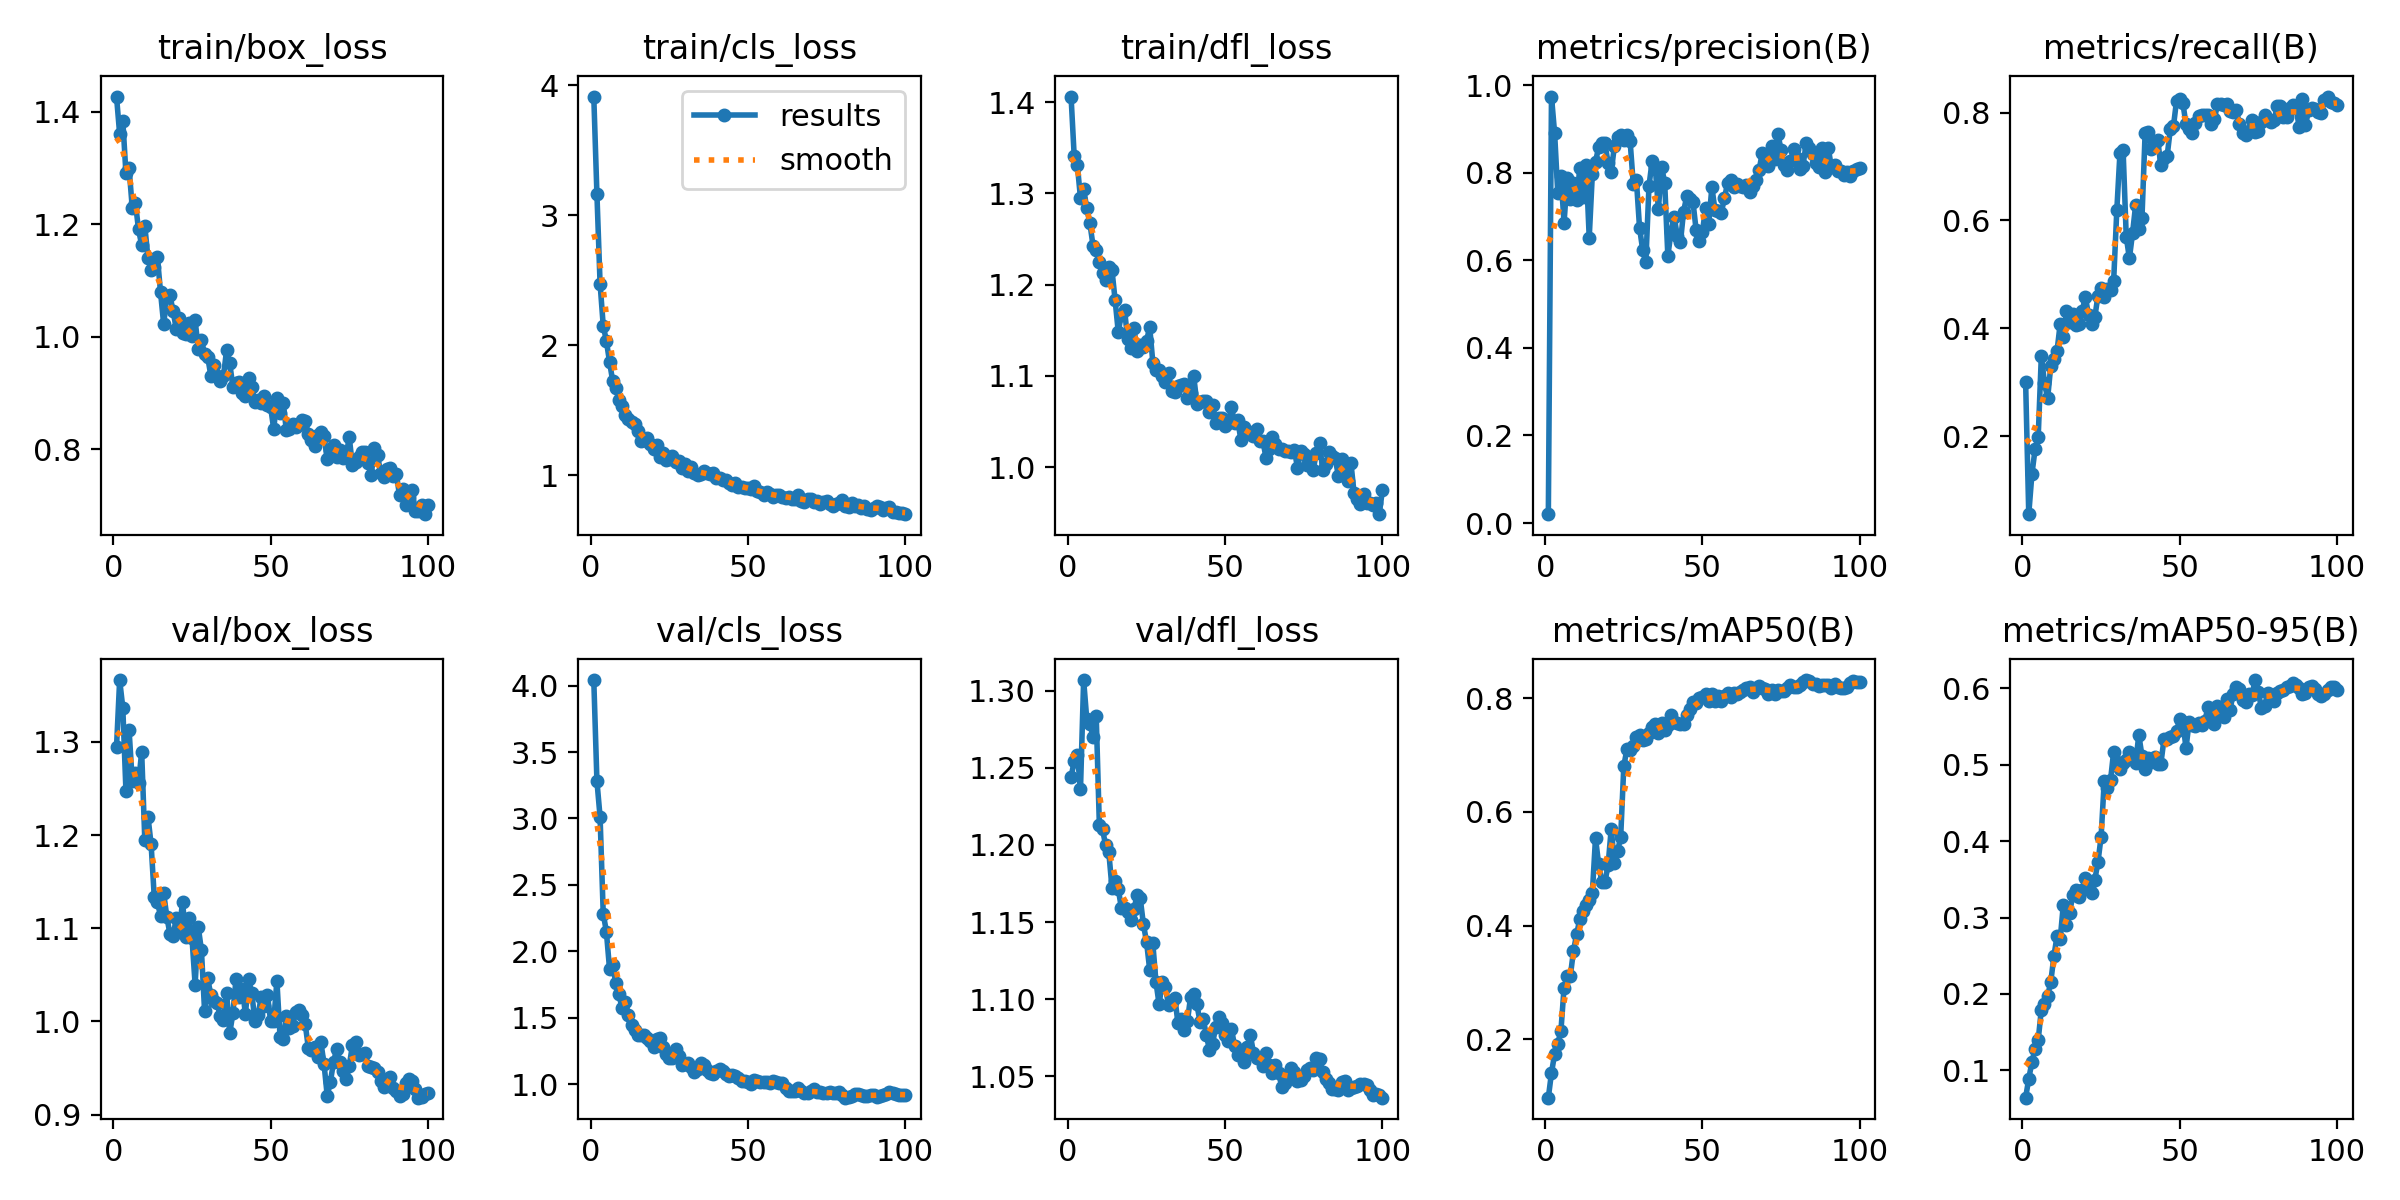

The table this chart was drawn from, first rows:
epoch, time, train/box_loss, train/cls_loss, train/dfl_loss, metrics/precision(B), metrics/recall(B), metrics/mAP50(B), metrics/mAP50-95(B), val/box_loss, val/cls_loss, val/dfl_loss, lr/pg0, lr/pg1, lr/pg2
1, 55.07, 1.427, 3.915, 1.406, 0.02019, 0.3013, 0.09742, 0.06439, 1.294, 4.042, 1.244, 0.0001375, 0.0001375, 0.0001375
2, 109.1, 1.361, 3.161, 1.341, 0.9741, 0.05562, 0.141, 0.08908, 1.366, 3.28, 1.254, 0.0002785, 0.0002785, 0.0002785
3, 162.7, 1.385, 2.475, 1.331, 0.8902, 0.1295, 0.1742, 0.1109, 1.337, 3.012, 1.259, 0.0004166, 0.0004166, 0.0004166
4, 217.1, 1.291, 2.152, 1.295, 0.7538, 0.1757, 0.1925, 0.1282, 1.247, 2.284, 1.236, 0.0005519, 0.0005519, 0.0005519
5, 270.4, 1.3, 2.034, 1.305, 0.7935, 0.1979, 0.2147, 0.1396, 1.313, 2.148, 1.307, 0.0006002, 0.0006002, 0.0006002
6, 323.7, 1.23, 1.873, 1.284, 0.686, 0.3494, 0.2911, 0.1796, 1.258, 1.869, 1.281, 0.0005941, 0.0005941, 0.0005941
7, 377.3, 1.239, 1.726, 1.267, 0.7887, 0.2987, 0.3117, 0.1865, 1.266, 1.896, 1.279, 0.0005879, 0.0005879, 0.0005879
8, 431.2, 1.191, 1.671, 1.242, 0.7396, 0.2703, 0.3117, 0.1974, 1.256, 1.761, 1.27, 0.0005817, 0.0005817, 0.0005817
9, 484.5, 1.163, 1.579, 1.238, 0.7765, 0.3305, 0.3558, 0.2157, 1.289, 1.674, 1.284, 0.0005755, 0.0005755, 0.0005755
10, 538.5, 1.197, 1.535, 1.224, 0.7381, 0.3442, 0.3849, 0.2496, 1.194, 1.57, 1.213, 0.0005693, 0.0005693, 0.0005693
11, 592.1, 1.14, 1.46, 1.212, 0.8102, 0.3584, 0.4113, 0.2759, 1.22, 1.619, 1.21, 0.0005631, 0.0005631, 0.0005631
12, 645.7, 1.118, 1.43, 1.205, 0.7455, 0.4087, 0.4266, 0.272, 1.19, 1.521, 1.2, 0.0005569, 0.0005569, 0.0005569
13, 699.7, 1.125, 1.41, 1.22, 0.8189, 0.3842, 0.437, 0.317, 1.134, 1.447, 1.195, 0.0005508, 0.0005508, 0.0005508
14, 753.4, 1.142, 1.39, 1.216, 0.652, 0.4316, 0.445, 0.29, 1.128, 1.409, 1.172, 0.0005446, 0.0005446, 0.0005446
15, 807.1, 1.079, 1.343, 1.183, 0.7978, 0.4122, 0.458, 0.3059, 1.113, 1.371, 1.177, 0.0005384, 0.0005384, 0.0005384
16, 860.6, 1.022, 1.262, 1.148, 0.8257, 0.4272, 0.5542, 0.3297, 1.138, 1.367, 1.172, 0.0005322, 0.0005322, 0.0005322
17, 913.9, 1.071, 1.267, 1.167, 0.8579, 0.4068, 0.508, 0.3364, 1.112, 1.366, 1.159, 0.000526, 0.000526, 0.000526
18, 967.6, 1.074, 1.283, 1.173, 0.8681, 0.4073, 0.4773, 0.327, 1.094, 1.349, 1.159, 0.0005198, 0.0005198, 0.0005198
19, 1022, 1.045, 1.243, 1.14, 0.8672, 0.4324, 0.477, 0.3365, 1.091, 1.323, 1.157, 0.0005136, 0.0005136, 0.0005136
20, 1076, 1.014, 1.2, 1.131, 0.8221, 0.4585, 0.5064, 0.3516, 1.111, 1.282, 1.152, 0.0005074, 0.0005074, 0.0005074
21, 1130, 1.033, 1.23, 1.152, 0.802, 0.4251, 0.5706, 0.341, 1.099, 1.341, 1.158, 0.0005012, 0.0005012, 0.0005012
22, 1184, 1.007, 1.143, 1.127, 0.8607, 0.4088, 0.5101, 0.3325, 1.128, 1.348, 1.168, 0.0004951, 0.0004951, 0.0004951
23, 1237, 1.005, 1.172, 1.134, 0.8808, 0.4204, 0.5309, 0.3493, 1.091, 1.278, 1.165, 0.0004889, 0.0004889, 0.0004889
24, 1291, 1.024, 1.116, 1.131, 0.8864, 0.4606, 0.5554, 0.3723, 1.111, 1.23, 1.149, 0.0004827, 0.0004827, 0.0004827
25, 1345, 1.002, 1.126, 1.138, 0.8745, 0.4745, 0.6807, 0.4054, 1.09, 1.196, 1.137, 0.0004765, 0.0004765, 0.0004765
26, 1398, 1.029, 1.147, 1.154, 0.8867, 0.4577, 0.7109, 0.4782, 1.039, 1.198, 1.119, 0.0004703, 0.0004703, 0.0004703
27, 1451, 0.9788, 1.099, 1.115, 0.8729, 0.4738, 0.7085, 0.469, 1.101, 1.26, 1.136, 0.0004641, 0.0004641, 0.0004641
28, 1505, 0.9952, 1.107, 1.107, 0.7751, 0.4704, 0.7155, 0.4795, 1.077, 1.212, 1.111, 0.0004579, 0.0004579, 0.0004579
29, 1558, 0.969, 1.051, 1.107, 0.7836, 0.4884, 0.7319, 0.5171, 1.012, 1.146, 1.097, 0.0004518, 0.0004518, 0.0004518
30, 1612, 0.9642, 1.084, 1.1, 0.6748, 0.6192, 0.7348, 0.5037, 1.046, 1.153, 1.111, 0.0004456, 0.0004456, 0.0004456
31, 1666, 0.9307, 1.033, 1.093, 0.6237, 0.7252, 0.7268, 0.4949, 1.028, 1.155, 1.108, 0.0004394, 0.0004394, 0.0004394
32, 1719, 0.9492, 1.062, 1.103, 0.5954, 0.7303, 0.7287, 0.5016, 1.022, 1.129, 1.096, 0.0004332, 0.0004332, 0.0004332
33, 1772, 0.9298, 1.019, 1.083, 0.7695, 0.5702, 0.7389, 0.5064, 1.02, 1.094, 1.098, 0.000427, 0.000427, 0.000427
34, 1825, 0.9215, 1.001, 1.082, 0.8266, 0.5297, 0.7489, 0.5165, 1.005, 1.112, 1.101, 0.0004208, 0.0004208, 0.0004208
35, 1879, 0.9299, 1.008, 1.089, 0.8124, 0.5764, 0.7542, 0.5112, 1.002, 1.155, 1.084, 0.0004146, 0.0004146, 0.0004146
36, 1932, 0.9763, 1.035, 1.09, 0.7171, 0.6294, 0.7397, 0.5027, 1.031, 1.144, 1.087, 0.0004084, 0.0004084, 0.0004084
37, 1986, 0.9534, 1.018, 1.091, 0.8143, 0.5848, 0.7561, 0.5389, 0.9874, 1.103, 1.08, 0.0004022, 0.0004022, 0.0004022
38, 2039, 0.9114, 1.011, 1.076, 0.7771, 0.6046, 0.7436, 0.5113, 1.009, 1.08, 1.086, 0.0003961, 0.0003961, 0.0003961
39, 2092, 0.9175, 1.016, 1.081, 0.6102, 0.7621, 0.7535, 0.4939, 1.046, 1.074, 1.101, 0.0003899, 0.0003899, 0.0003899
40, 2145, 0.9189, 0.9766, 1.1, 0.6638, 0.764, 0.7699, 0.5091, 1.027, 1.096, 1.103, 0.0003837, 0.0003837, 0.0003837
41, 2199, 0.9004, 0.9768, 1.07, 0.6991, 0.7329, 0.7584, 0.503, 1.035, 1.113, 1.097, 0.0003775, 0.0003775, 0.0003775
42, 2252, 0.8949, 0.9619, 1.071, 0.6566, 0.7444, 0.7566, 0.5101, 1.008, 1.1, 1.085, 0.0003713, 0.0003713, 0.0003713
43, 2306, 0.9263, 0.9626, 1.073, 0.6411, 0.7496, 0.7545, 0.501, 1.045, 1.074, 1.087, 0.0003651, 0.0003651, 0.0003651
44, 2359, 0.9114, 0.9371, 1.072, 0.7113, 0.7022, 0.7552, 0.5009, 1.031, 1.058, 1.077, 0.0003589, 0.0003589, 0.0003589
45, 2412, 0.8834, 0.9212, 1.06, 0.7459, 0.715, 0.7699, 0.5331, 1.001, 1.072, 1.067, 0.0003527, 0.0003527, 0.0003527
46, 2465, 0.8875, 0.9361, 1.068, 0.7398, 0.7192, 0.7816, 0.5335, 1.007, 1.062, 1.071, 0.0003466, 0.0003466, 0.0003466
47, 2519, 0.8821, 0.9064, 1.048, 0.7329, 0.7688, 0.7936, 0.5367, 1.026, 1.046, 1.082, 0.0003404, 0.0003404, 0.0003404
48, 2573, 0.8953, 0.9094, 1.054, 0.6692, 0.7743, 0.7921, 0.5369, 1.016, 1.023, 1.088, 0.0003342, 0.0003342, 0.0003342
49, 2626, 0.8788, 0.8997, 1.054, 0.645, 0.8224, 0.8011, 0.5434, 1.029, 1.024, 1.085, 0.000328, 0.000328, 0.000328
50, 2679, 0.8753, 0.897, 1.045, 0.6649, 0.8251, 0.8015, 0.5595, 1, 1.016, 1.077, 0.0003218, 0.0003218, 0.0003218
51, 2732, 0.8355, 0.892, 1.048, 0.7189, 0.8177, 0.8081, 0.5561, 1.001, 0.9974, 1.073, 0.0003156, 0.0003156, 0.0003156
52, 2785, 0.8917, 0.9179, 1.065, 0.6824, 0.7787, 0.7948, 0.5215, 1.044, 1.031, 1.081, 0.0003094, 0.0003094, 0.0003094
53, 2839, 0.8645, 0.874, 1.049, 0.7672, 0.7699, 0.807, 0.5559, 0.9836, 1.022, 1.07, 0.0003033, 0.0003033, 0.0003033
54, 2892, 0.8815, 0.8688, 1.052, 0.7146, 0.7616, 0.7958, 0.5517, 0.981, 1.014, 1.063, 0.0002971, 0.0002971, 0.0002971
55, 2945, 0.8347, 0.8495, 1.03, 0.7127, 0.7809, 0.8041, 0.5506, 1.006, 1.016, 1.065, 0.0002909, 0.0002909, 0.0002909
56, 2999, 0.837, 0.8696, 1.044, 0.7092, 0.7939, 0.795, 0.554, 0.9932, 1.015, 1.059, 0.0002847, 0.0002847, 0.0002847
57, 3052, 0.8453, 0.8514, 1.04, 0.7419, 0.7962, 0.8041, 0.5514, 0.9955, 1.007, 1.069, 0.0002785, 0.0002785, 0.0002785
58, 3105, 0.8391, 0.8348, 1.036, 0.7768, 0.7955, 0.8088, 0.5576, 1.01, 1.02, 1.077, 0.0002723, 0.0002723, 0.0002723
59, 3159, 0.8436, 0.8486, 1.034, 0.7824, 0.796, 0.8018, 0.5748, 1.012, 1.014, 1.065, 0.0002661, 0.0002661, 0.0002661
60, 3213, 0.8516, 0.8457, 1.041, 0.7682, 0.7786, 0.8099, 0.5616, 1.007, 1.007, 1.061, 0.0002599, 0.0002599, 0.0002599
... 40 more rows
